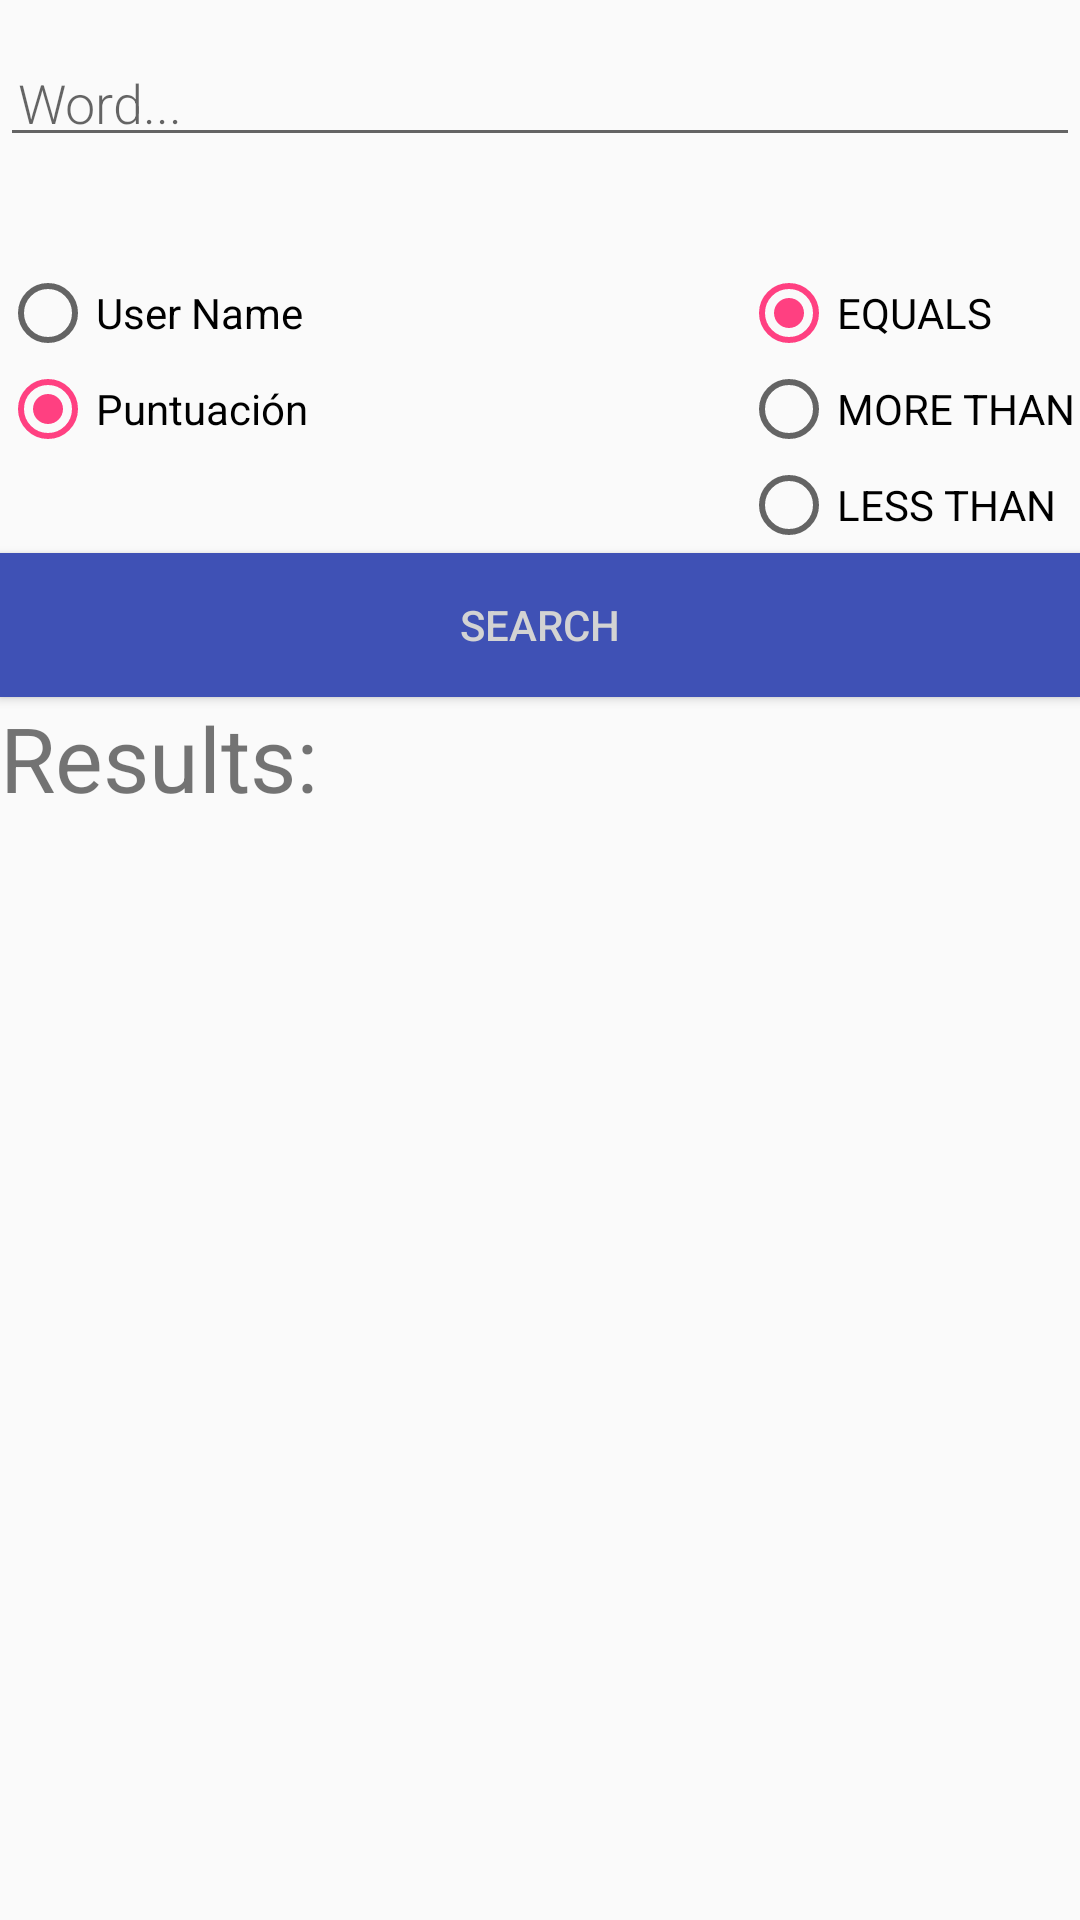

Android layout source for this screen:
<!-- AndroidManifest.xml: application theme AppTheme -->
<!-- res/layout/search.xml -->
<?xml version="1.0" encoding="utf-8"?>
<LinearLayout xmlns:android="http://schemas.android.com/apk/res/android"
    xmlns:app="http://schemas.android.com/apk/res-auto"
    android:orientation="vertical" android:layout_width="match_parent"
    android:layout_height="match_parent">

    <EditText
        android:id="@+id/search_word"
        android:layout_width="match_parent"
        android:layout_height="wrap_content"
        android:fontFamily="sans-serif-light"
        android:hint="@string/hint_word"
        android:inputType="textAutoComplete"
        android:padding="@dimen/small_padding"
        android:layout_marginBottom="@dimen/big_padding"
        android:layout_marginTop="@dimen/big_padding"
        android:textSize="18sp" />

    <LinearLayout
        android:layout_width="match_parent"
        android:layout_height="wrap_content"
        android:orientation="horizontal">

        <RadioGroup
            android:id="@+id/radioGroup"
            android:layout_width="247dp"
            android:layout_height="wrap_content"
            android:layout_marginTop="20dp"
            app:layout_constraintEnd_toEndOf="parent"
            app:layout_constraintHorizontal_bias="0.0"
            app:layout_constraintStart_toStartOf="parent"
            app:layout_constraintTop_toBottomOf="@+id/textView">

            <RadioButton
                android:id="@+id/usernameRadioButton"
                android:layout_width="match_parent"
                android:layout_height="wrap_content"
                android:text="User Name" />

            <RadioButton
                android:id="@+id/puntuationRadioButton"
                android:layout_width="match_parent"
                android:layout_height="wrap_content"
                android:checked="true"
                android:text="Puntuación" />
        </RadioGroup>

        <RadioGroup
            android:id="@+id/radioGroup2"
            android:layout_width="222dp"
            android:layout_height="wrap_content"
            android:layout_marginTop="20dp">

            <RadioButton
                android:id="@+id/equalsRadio"
                android:layout_width="match_parent"
                android:layout_height="wrap_content"
                android:checked="true"
                android:text="EQUALS" />

            <RadioButton
                android:id="@+id/moreRadio"
                android:layout_width="match_parent"
                android:layout_height="wrap_content"
                android:text="MORE THAN" />

            <RadioButton
                android:id="@+id/lessRadio"
                android:layout_width="match_parent"
                android:layout_height="wrap_content"
                android:text="LESS THAN" />
        </RadioGroup>

    </LinearLayout>

    <Button
        android:id="@+id/button_search"
        android:layout_width="match_parent"
        android:layout_height="wrap_content"
        android:background="@color/colorPrimary"
        android:onClick="showResult"
        android:text="@string/button_search"
        android:textColor="@color/buttonLabel" />

    <TextView
        android:id="@+id/textView3"
        android:layout_width="match_parent"
        android:layout_height="44dp"
        android:textSize="30dp"
        android:text="Results:" />

    <TextView
        android:id="@+id/search_result"
        android:layout_width="match_parent"
        android:layout_height="300dp"
        android:textSize="18sp" />

</LinearLayout>
<!-- resources referenced by this layout -->
<resources>
  <color name="buttonLabel">#d3d3d3</color>
  <color name="colorPrimary">#3F51B5</color>
  <dimen name="big_padding">16dp</dimen>
  <dimen name="small_padding">6dp</dimen>
  <string name="button_search">Search</string>
  <string name="hint_word">Word...</string>
  <style name="AppTheme" parent="Theme.AppCompat.Light.DarkActionBar">
          
          <item name="colorPrimary">@color/colorPrimary</item>
          <item name="colorPrimaryDark">@color/colorPrimaryDark</item>
          <item name="colorAccent">@color/colorAccent</item>
      </style>
  <color name="colorPrimaryDark">#303F9F</color>
  <color name="colorAccent">#FF4081</color>
</resources>
